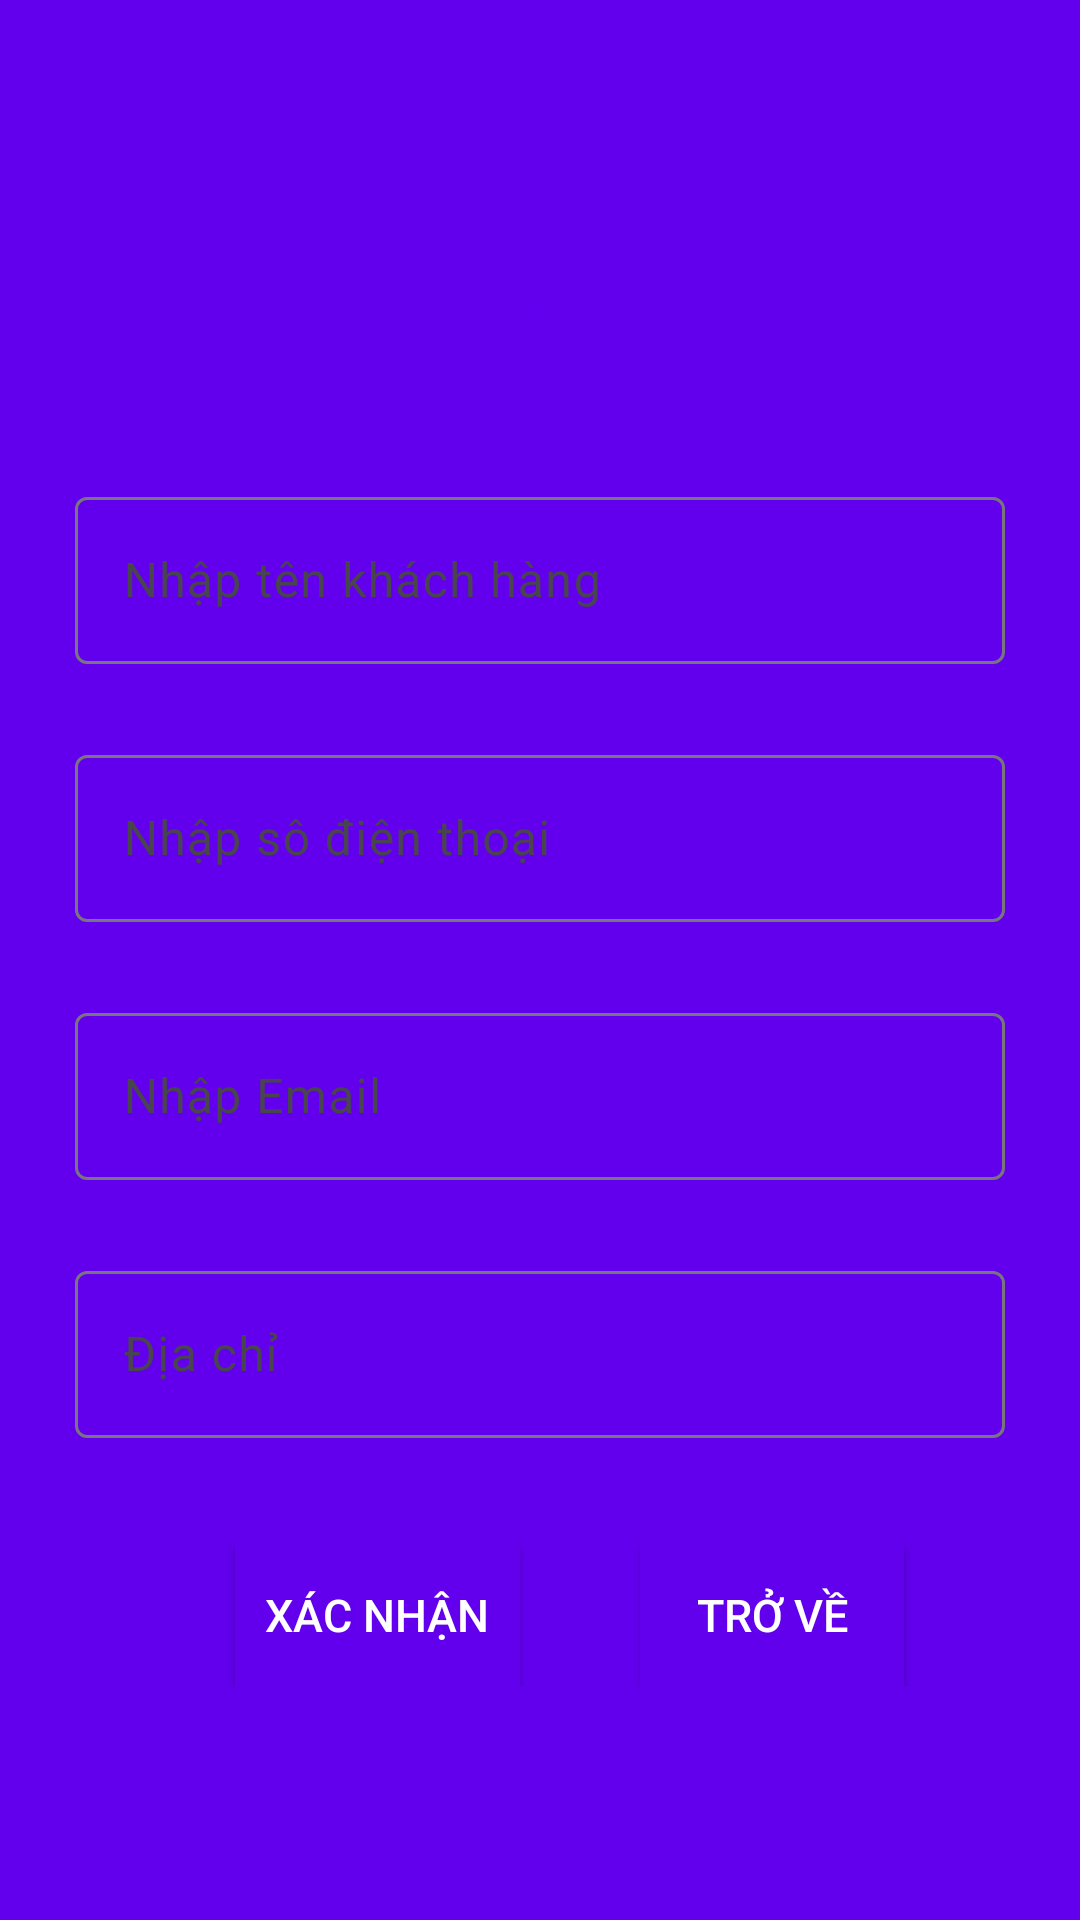

Here is an Android app screen rendered from its layout file. Give the layout XML and the strings, colors and styles it references.
<!-- AndroidManifest.xml: application theme Theme.AppBanHangOnline -->
<!-- res/layout/activity_thongtinkhachhang.xml -->
<?xml version="1.0" encoding="utf-8"?>
<LinearLayout xmlns:android="http://schemas.android.com/apk/res/android"
    xmlns:app="http://schemas.android.com/apk/res-auto"
    xmlns:tools="http://schemas.android.com/tools"
    android:layout_width="match_parent"
    android:layout_height="match_parent"
    android:orientation="vertical"
    android:background="@color/colorPrimary"
    tools:context=".activity.Thongtinkhachhang">
<LinearLayout
    android:orientation="vertical"
    android:gravity="center"
    android:background="@drawable/borderkhung"
    android:layout_marginRight="20dp"
    android:layout_marginLeft="20dp"
    android:layout_marginBottom="40dp"
    android:layout_marginTop="70dp"
    android:layout_width="match_parent"
    android:layout_height="wrap_content">
    <TextView
        android:layout_marginTop="15dp"
        android:layout_marginRight="5dp"
        android:layout_marginLeft="5dp"
        android:textStyle="bold"
        android:textColor="@color/colorPrimary"
        android:textSize="30sp"
        android:text="Thông tin khách hàng"
        android:layout_width="wrap_content"
        android:layout_height="wrap_content" />
  <com.google.android.material.textfield.TextInputLayout
      android:layout_marginTop="35dp"
      android:layout_width="match_parent"
      android:layout_height="wrap_content">
      <EditText
          android:layout_margin="5dp"
          android:id="@+id/edittexttenkhachhang"
          android:inputType="text"
          android:hint="Nhập tên khách hàng"
          android:layout_width="match_parent"
          android:layout_height="wrap_content" />
  </com.google.android.material.textfield.TextInputLayout>
    <com.google.android.material.textfield.TextInputLayout
        android:layout_marginTop="20dp"
        android:layout_width="match_parent"
        android:layout_height="wrap_content">
        <EditText
            android:layout_margin="5dp"
            android:id="@+id/edittextsodienthoai"
            android:inputType="phone"
            android:hint="Nhập sô điện thoại"
            android:layout_width="match_parent"
            android:layout_height="wrap_content" />
    </com.google.android.material.textfield.TextInputLayout>
    <com.google.android.material.textfield.TextInputLayout
        android:layout_marginTop="20dp"
        android:layout_width="match_parent"
        android:layout_height="wrap_content">
        <EditText
            android:layout_margin="5dp"
            android:id="@+id/edittextemail"
            android:inputType="textEmailAddress"
            android:hint="Nhập Email"
            android:layout_width="match_parent"
            android:layout_height="wrap_content" />
    </com.google.android.material.textfield.TextInputLayout>
    <com.google.android.material.textfield.TextInputLayout
        android:layout_marginTop="20dp"
        android:layout_width="match_parent"
        android:layout_height="wrap_content">
        <EditText
            android:layout_margin="5dp"
            android:id="@+id/edittexdiachi"
            android:inputType="textEmailAddress"
            android:hint="Địa chỉ"
            android:layout_width="match_parent"
            android:layout_height="wrap_content" />
    </com.google.android.material.textfield.TextInputLayout>
    <LinearLayout
        android:gravity="center"
        android:layout_marginBottom="10dp"
        android:layout_marginTop="30dp"
        android:orientation="horizontal"
        android:layout_width="match_parent"
        android:layout_height="wrap_content">
        <Button
            android:layout_marginLeft="20dp"
        android:background="@color/colorPrimary"
        android:textColor="#FFFFFF"
        android:textSize="15sp"
        android:padding="10dp"
        android:id="@+id/buttonxacnhan"
        android:text="Xác nhận"
        android:layout_width="wrap_content"
        android:layout_height="wrap_content" />
        <Button
            android:layout_marginLeft="40dp"
            android:background="@color/colorPrimary"
            android:textColor="#FFFFFF"
            android:textSize="15sp"
            android:padding="10dp"
            android:id="@+id/buttontrove"
            android:text="Trở về"
            android:layout_width="wrap_content"
            android:layout_height="wrap_content" />
    </LinearLayout>
</LinearLayout>

</LinearLayout>
<!-- resources referenced by this layout -->
<resources>
  <style name="Theme.AppBanHangOnline" parent="Base.Theme.AppBanHangOnline" />
  <style name="Base.Theme.AppBanHangOnline" parent="Theme.Material3.DayNight.NoActionBar">
          
          
      </style>
  <!-- not gathered from this repository: default colours our renderer supplied (Android Studio template values) -->
  <color name="colorPrimary">#FF6200EE</color>
</resources>
